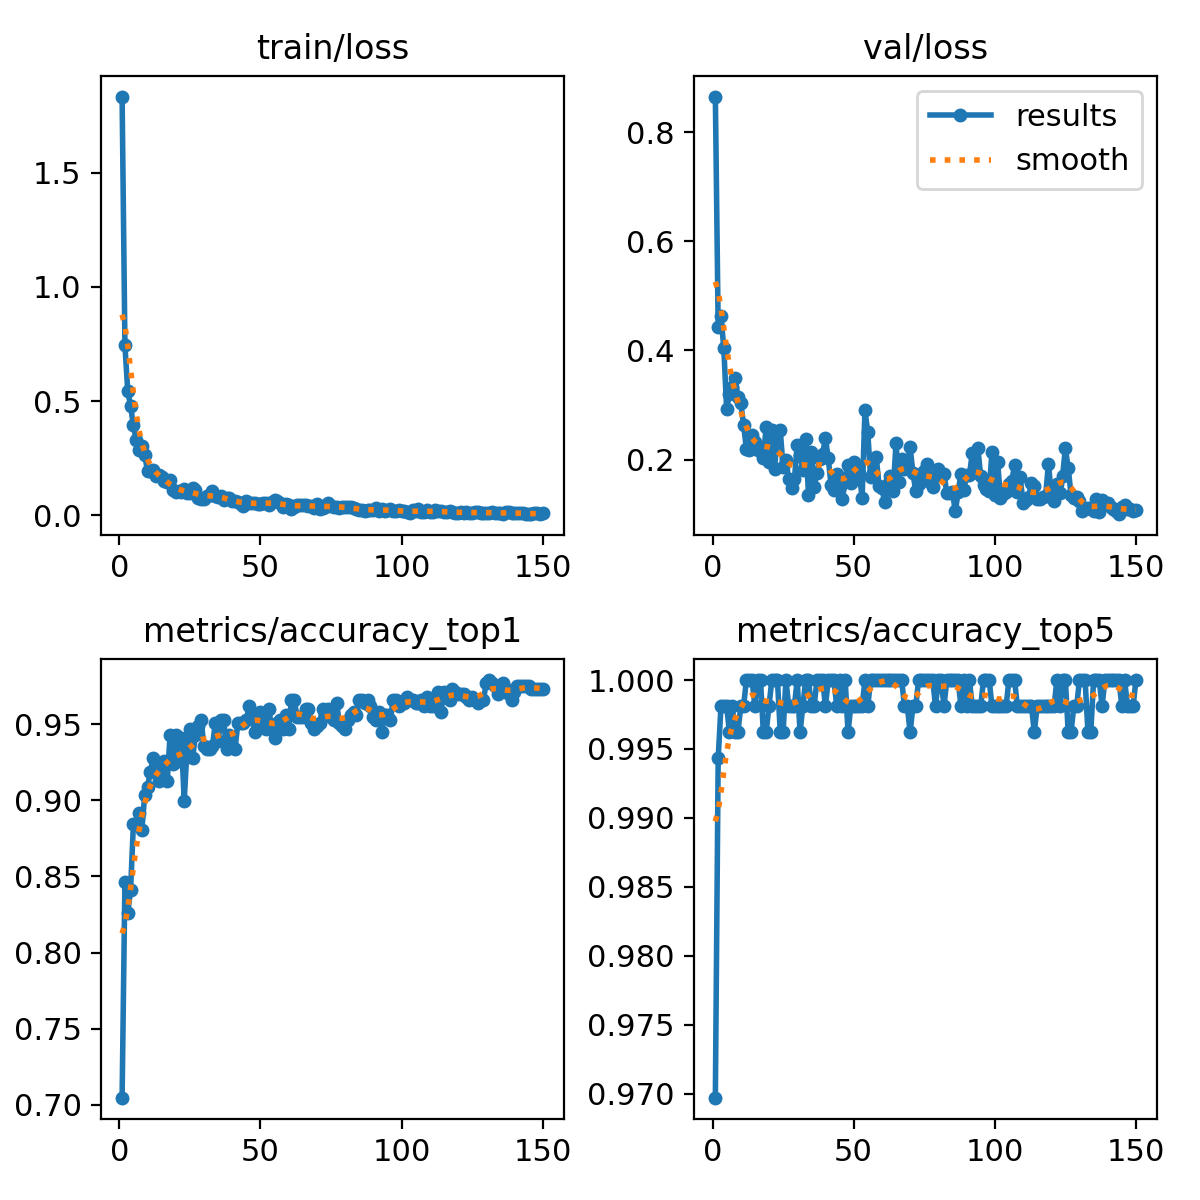

Data behind this chart, as committed beside it:
epoch, time, train/loss, metrics/accuracy_top1, metrics/accuracy_top5, val/loss, lr/pg0, lr/pg1, lr/pg2
1, 26.56, 1.833, 0.7046, 0.9697, 0.865, 0.0002195, 0.0002195, 0.0002195
2, 47, 0.7443, 0.8466, 0.9943, 0.442, 0.0004389, 0.0004389, 0.0004389
3, 68.1, 0.5445, 0.8258, 0.9981, 0.4625, 0.0006554, 0.0006554, 0.0006554
4, 84, 0.4782, 0.8409, 0.9981, 0.4036, 0.0006538, 0.0006538, 0.0006538
5, 101.8, 0.3949, 0.8845, 0.9981, 0.2928, 0.0006494, 0.0006494, 0.0006494
6, 121.2, 0.3285, 0.8845, 0.9962, 0.3205, 0.000645, 0.000645, 0.000645
7, 144, 0.2873, 0.8921, 0.9981, 0.3321, 0.0006406, 0.0006406, 0.0006406
8, 163.7, 0.3034, 0.8807, 0.9962, 0.3502, 0.0006362, 0.0006362, 0.0006362
9, 184.4, 0.2642, 0.9034, 0.9962, 0.3145, 0.0006318, 0.0006318, 0.0006318
10, 202.6, 0.1958, 0.9091, 0.9981, 0.3038, 0.0006274, 0.0006274, 0.0006274
11, 220.7, 0.194, 0.9186, 0.9981, 0.2639, 0.000623, 0.000623, 0.000623
12, 238.6, 0.1999, 0.928, 1, 0.2193, 0.0006186, 0.0006186, 0.0006186
13, 253.8, 0.1744, 0.9224, 1, 0.2174, 0.0006142, 0.0006142, 0.0006142
14, 273, 0.1755, 0.9129, 1, 0.2458, 0.0006098, 0.0006098, 0.0006098
15, 289.9, 0.1693, 0.9148, 0.9981, 0.2319, 0.0006054, 0.0006054, 0.0006054
16, 311.1, 0.1501, 0.9261, 1, 0.2174, 0.000601, 0.000601, 0.000601
17, 330.9, 0.1459, 0.9129, 1, 0.2186, 0.0005966, 0.0005966, 0.0005966
18, 349.1, 0.1537, 0.9432, 0.9962, 0.2019, 0.0005922, 0.0005922, 0.0005922
19, 366, 0.1109, 0.9242, 0.9962, 0.2597, 0.0005878, 0.0005878, 0.0005878
20, 382.3, 0.1041, 0.9432, 0.9981, 0.1953, 0.0005834, 0.0005834, 0.0005834
21, 402.4, 0.105, 0.9261, 1, 0.254, 0.000579, 0.000579, 0.000579
22, 418.1, 0.1021, 0.9413, 1, 0.183, 0.0005746, 0.0005746, 0.0005746
23, 435.9, 0.1158, 0.8996, 1, 0.2511, 0.0005702, 0.0005702, 0.0005702
24, 452, 0.09901, 0.9337, 0.9962, 0.2532, 0.0005657, 0.0005657, 0.0005657
25, 467.7, 0.09657, 0.947, 0.9962, 0.186, 0.0005613, 0.0005613, 0.0005613
26, 485.6, 0.1221, 0.928, 1, 0.1987, 0.0005569, 0.0005569, 0.0005569
27, 502.3, 0.1136, 0.9432, 0.9981, 0.1646, 0.0005525, 0.0005525, 0.0005525
28, 522.6, 0.07656, 0.9489, 0.9981, 0.1483, 0.0005481, 0.0005481, 0.0005481
29, 540.2, 0.0735, 0.9526, 0.9981, 0.1635, 0.0005437, 0.0005437, 0.0005437
30, 561.7, 0.07197, 0.9356, 1, 0.2268, 0.0005393, 0.0005393, 0.0005393
31, 580.4, 0.08413, 0.9337, 0.9962, 0.2088, 0.0005349, 0.0005349, 0.0005349
32, 599.6, 0.09166, 0.9337, 0.9981, 0.1804, 0.0005305, 0.0005305, 0.0005305
33, 618.6, 0.106, 0.9356, 1, 0.2381, 0.0005261, 0.0005261, 0.0005261
34, 636.7, 0.08342, 0.9508, 1, 0.1354, 0.0005217, 0.0005217, 0.0005217
35, 658.5, 0.07931, 0.9394, 0.9981, 0.2143, 0.0005173, 0.0005173, 0.0005173
36, 679.9, 0.08678, 0.9526, 0.9981, 0.1501, 0.0005129, 0.0005129, 0.0005129
37, 697.4, 0.06896, 0.9526, 1, 0.1757, 0.0005085, 0.0005085, 0.0005085
38, 717.4, 0.07466, 0.9337, 1, 0.2006, 0.0005041, 0.0005041, 0.0005041
39, 734.5, 0.0766, 0.9432, 1, 0.2106, 0.0004997, 0.0004997, 0.0004997
40, 752, 0.06517, 0.9356, 0.9981, 0.239, 0.0004953, 0.0004953, 0.0004953
41, 770.7, 0.06494, 0.9337, 1, 0.202, 0.0004909, 0.0004909, 0.0004909
42, 787.6, 0.05756, 0.9508, 1, 0.1528, 0.0004865, 0.0004865, 0.0004865
43, 812, 0.04965, 0.9508, 1, 0.1447, 0.0004821, 0.0004821, 0.0004821
44, 827.9, 0.04041, 0.9508, 0.9981, 0.1737, 0.0004777, 0.0004777, 0.0004777
45, 850, 0.06489, 0.9526, 1, 0.1522, 0.0004733, 0.0004733, 0.0004733
46, 869.3, 0.05461, 0.9621, 0.9981, 0.1284, 0.0004689, 0.0004689, 0.0004689
47, 888.9, 0.05277, 0.9546, 1, 0.16, 0.0004645, 0.0004645, 0.0004645
48, 906.2, 0.05515, 0.9451, 0.9962, 0.1903, 0.0004601, 0.0004601, 0.0004601
49, 924, 0.05013, 0.9526, 0.9981, 0.1566, 0.0004557, 0.0004557, 0.0004557
50, 943.6, 0.0486, 0.9583, 0.9981, 0.1952, 0.0004513, 0.0004513, 0.0004513
51, 966.5, 0.05354, 0.9526, 0.9981, 0.1867, 0.0004469, 0.0004469, 0.0004469
52, 983.4, 0.0565, 0.947, 0.9981, 0.1754, 0.0004425, 0.0004425, 0.0004425
53, 1002, 0.04579, 0.9602, 0.9981, 0.1298, 0.0004381, 0.0004381, 0.0004381
54, 1026, 0.05812, 0.947, 1, 0.2905, 0.0004337, 0.0004337, 0.0004337
55, 1047, 0.06758, 0.9413, 0.9981, 0.2495, 0.0004293, 0.0004293, 0.0004293
56, 1066, 0.06299, 0.9508, 1, 0.1681, 0.0004249, 0.0004249, 0.0004249
57, 1084, 0.05358, 0.9526, 1, 0.1759, 0.0004205, 0.0004205, 0.0004205
58, 1104, 0.03639, 0.947, 1, 0.2046, 0.0004161, 0.0004161, 0.0004161
59, 1120, 0.05139, 0.9564, 1, 0.1512, 0.0004117, 0.0004117, 0.0004117
60, 1138, 0.04568, 0.947, 1, 0.1474, 0.0004073, 0.0004073, 0.0004073
... 90 more rows
